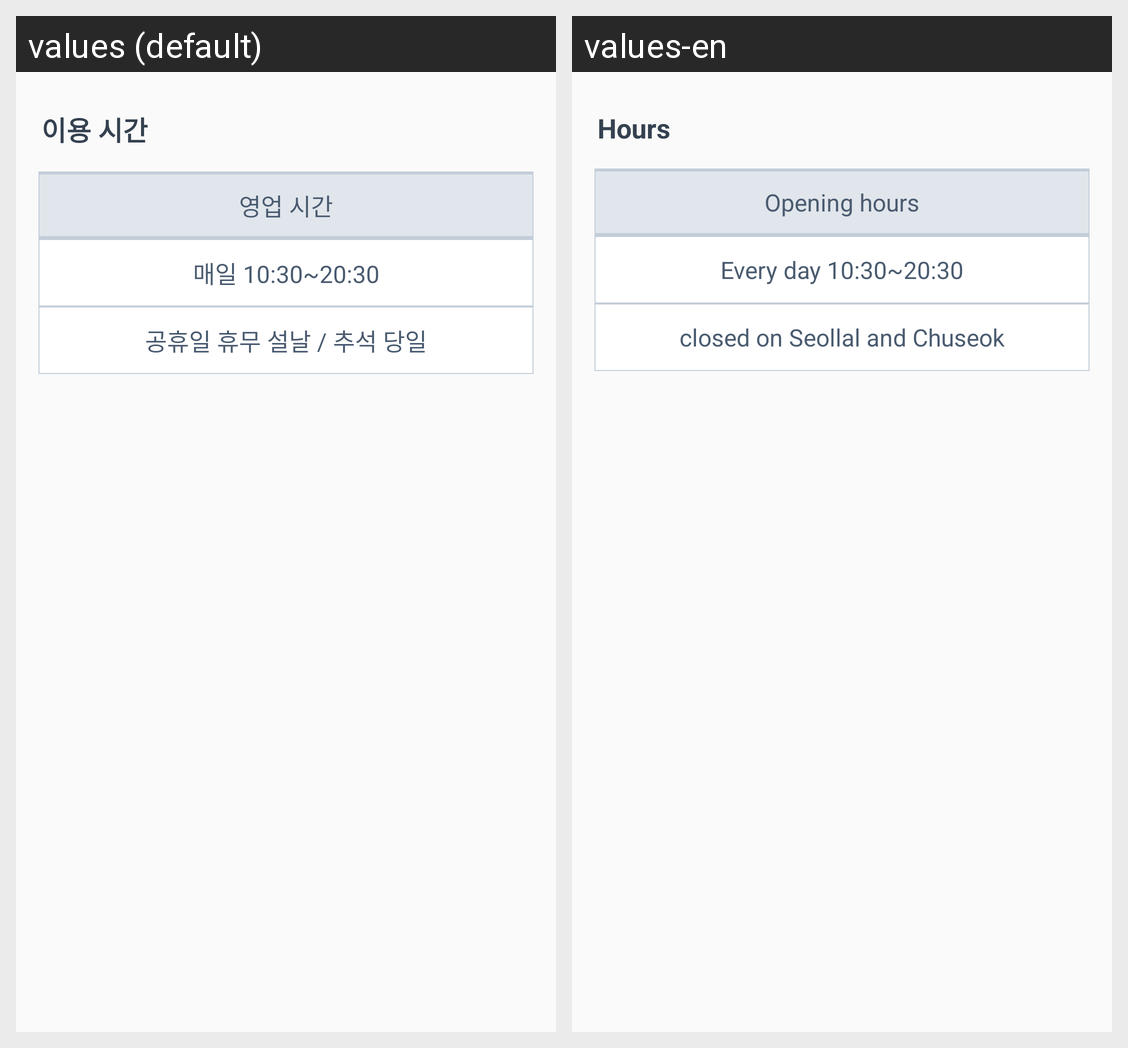

The same Android screen rendered under two of its app's locales, left to right. List the strings drawn on it with the default value and each locale's translation.
Android screen res/layout/hours_samziegil.xml rendered under 2 locales, left to right: values (default), values-en. Device: Nexus 5 (rendered at 1080×1920; each locale shown at half size, 540×960, under a caption strip naming it); theme AppTheme.
Strings drawn on this screen, with the default value and each locale's value (text and hints the layout hard-codes, and strings that could not be matched under every locale, appear in the picture but are not listed):

tour_hour
  values: 이용 시간
  values-en: Hours

ssamzie_hours
  values: 영업 시간
  values-en: Opening hours

ssamzie_everyday
  values: 매일 10:30~20:30
  values-en: Every day 10:30~20:30

ssamzie_closed
  values: 공휴일 휴무 설날 / 추석 당일
  values-en: closed on Seollal and Chuseok
